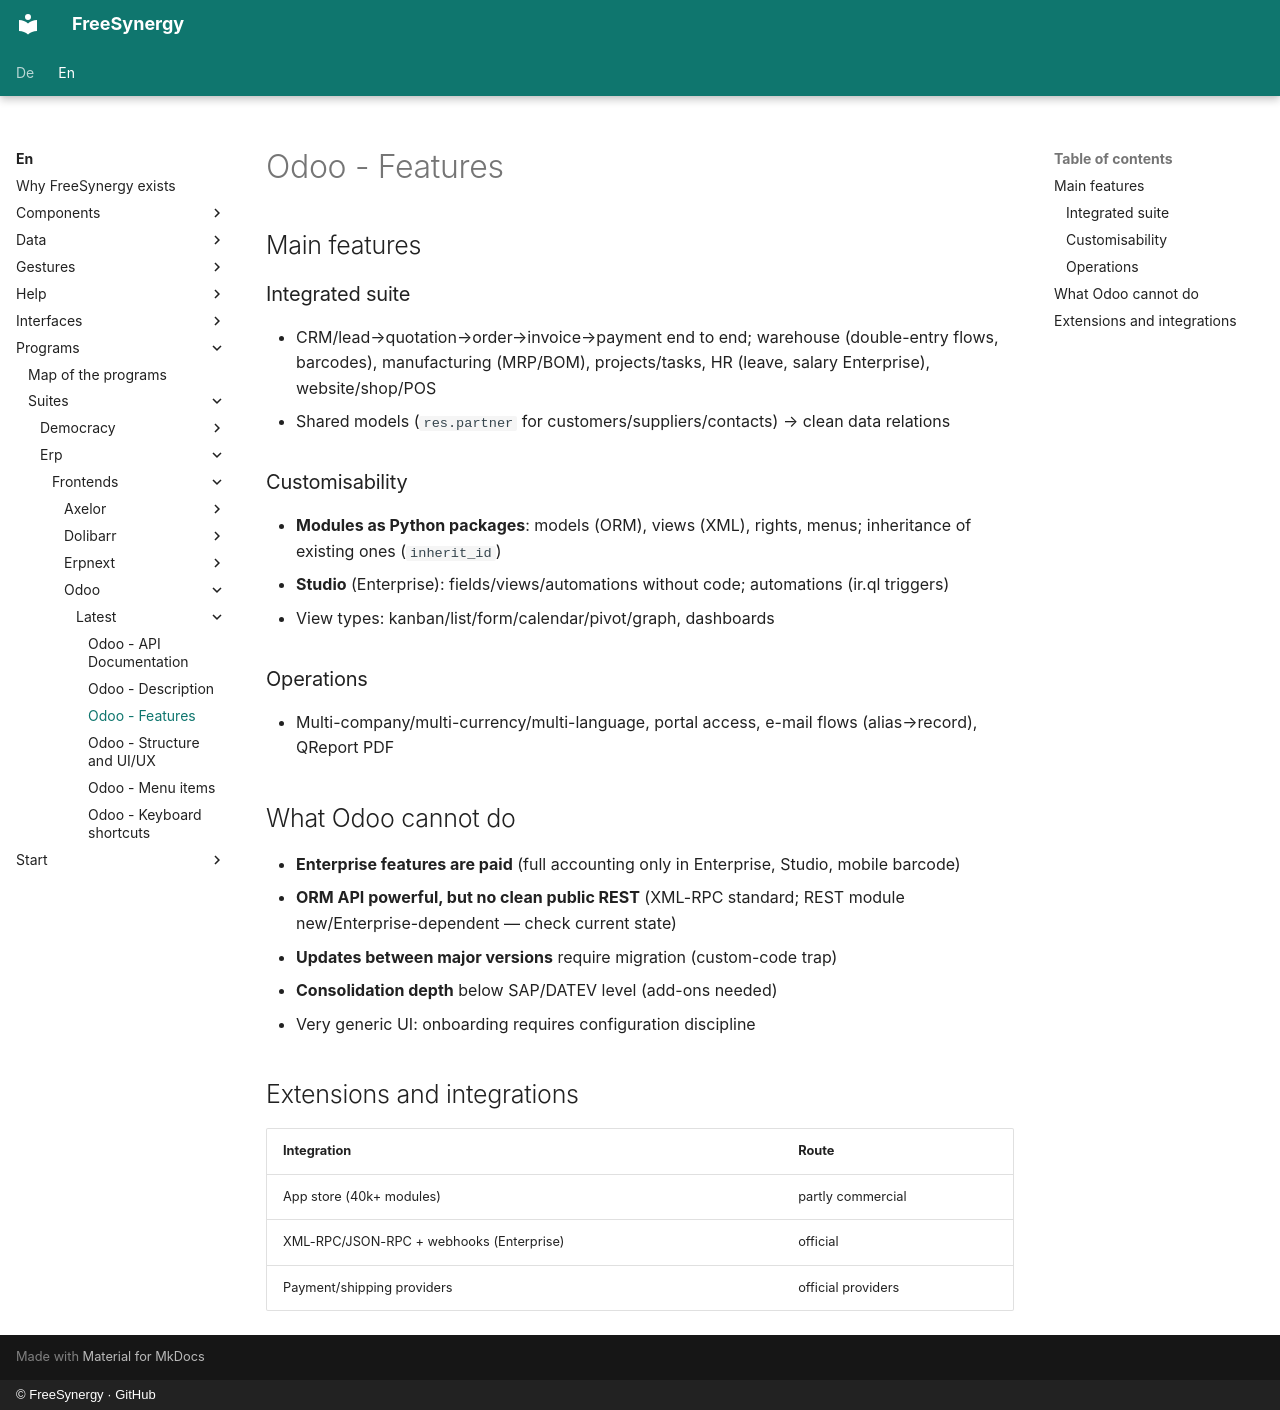

repository: FreeSynergy/fs-documentation · page: en/programs/suites/erp/frontends/odoo/latest/features/index.html · generator: mkdocs · copyright: © FreeSynergy · GitHub

# Odoo - Features

## Main features

### Integrated suite
- CRM/lead→quotation→order→invoice→payment end to end; warehouse (double-entry flows, barcodes), manufacturing (MRP/BOM), projects/tasks, HR (leave, salary Enterprise), website/shop/POS
- Shared models (`res.partner` for customers/suppliers/contacts) → clean data relations

### Customisability
- **Modules as Python packages**: models (ORM), views (XML), rights, menus; inheritance of existing ones (`inherit_id`)
- **Studio** (Enterprise): fields/views/automations without code; automations (ir.ql triggers)
- View types: kanban/list/form/calendar/pivot/graph, dashboards

### Operations
- Multi-company/multi-currency/multi-language, portal access, e-mail flows (alias→record), QReport PDF

## What Odoo cannot do

- **Enterprise features are paid** (full accounting only in Enterprise, Studio, mobile barcode)
- **ORM API powerful, but no clean public REST** (XML-RPC standard; REST module new/Enterprise-dependent — check current state)
- **Updates between major versions** require migration (custom-code trap)
- **Consolidation depth** below SAP/DATEV level (add-ons needed)
- Very generic UI: onboarding requires configuration discipline

## Extensions and integrations

| Integration | Route |
|-------------|-----|
| App store (40k+ modules) | partly commercial |
| XML-RPC/JSON-RPC + webhooks (Enterprise) | official |
| Payment/shipping providers | official providers |
